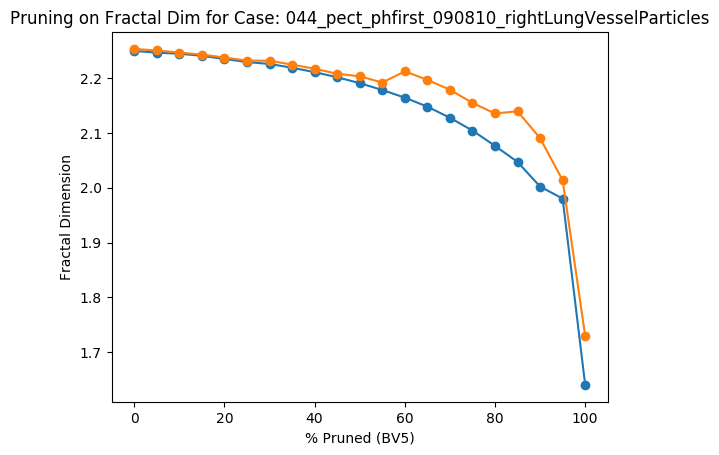

Values plotted in this chart, from the file beside it:
Percent Threshold (BV5), Fractal Dimension
0, 2.253
5, 2.25
10, 2.246
15, 2.243
20, 2.237
25, 2.232
30, 2.231
35, 2.224
40, 2.217
45, 2.208
50, 2.203
55, 2.192
60, 2.212
65, 2.197
70, 2.179
75, 2.155
80, 2.135
85, 2.139
90, 2.09
95, 2.014
100, 1.73
